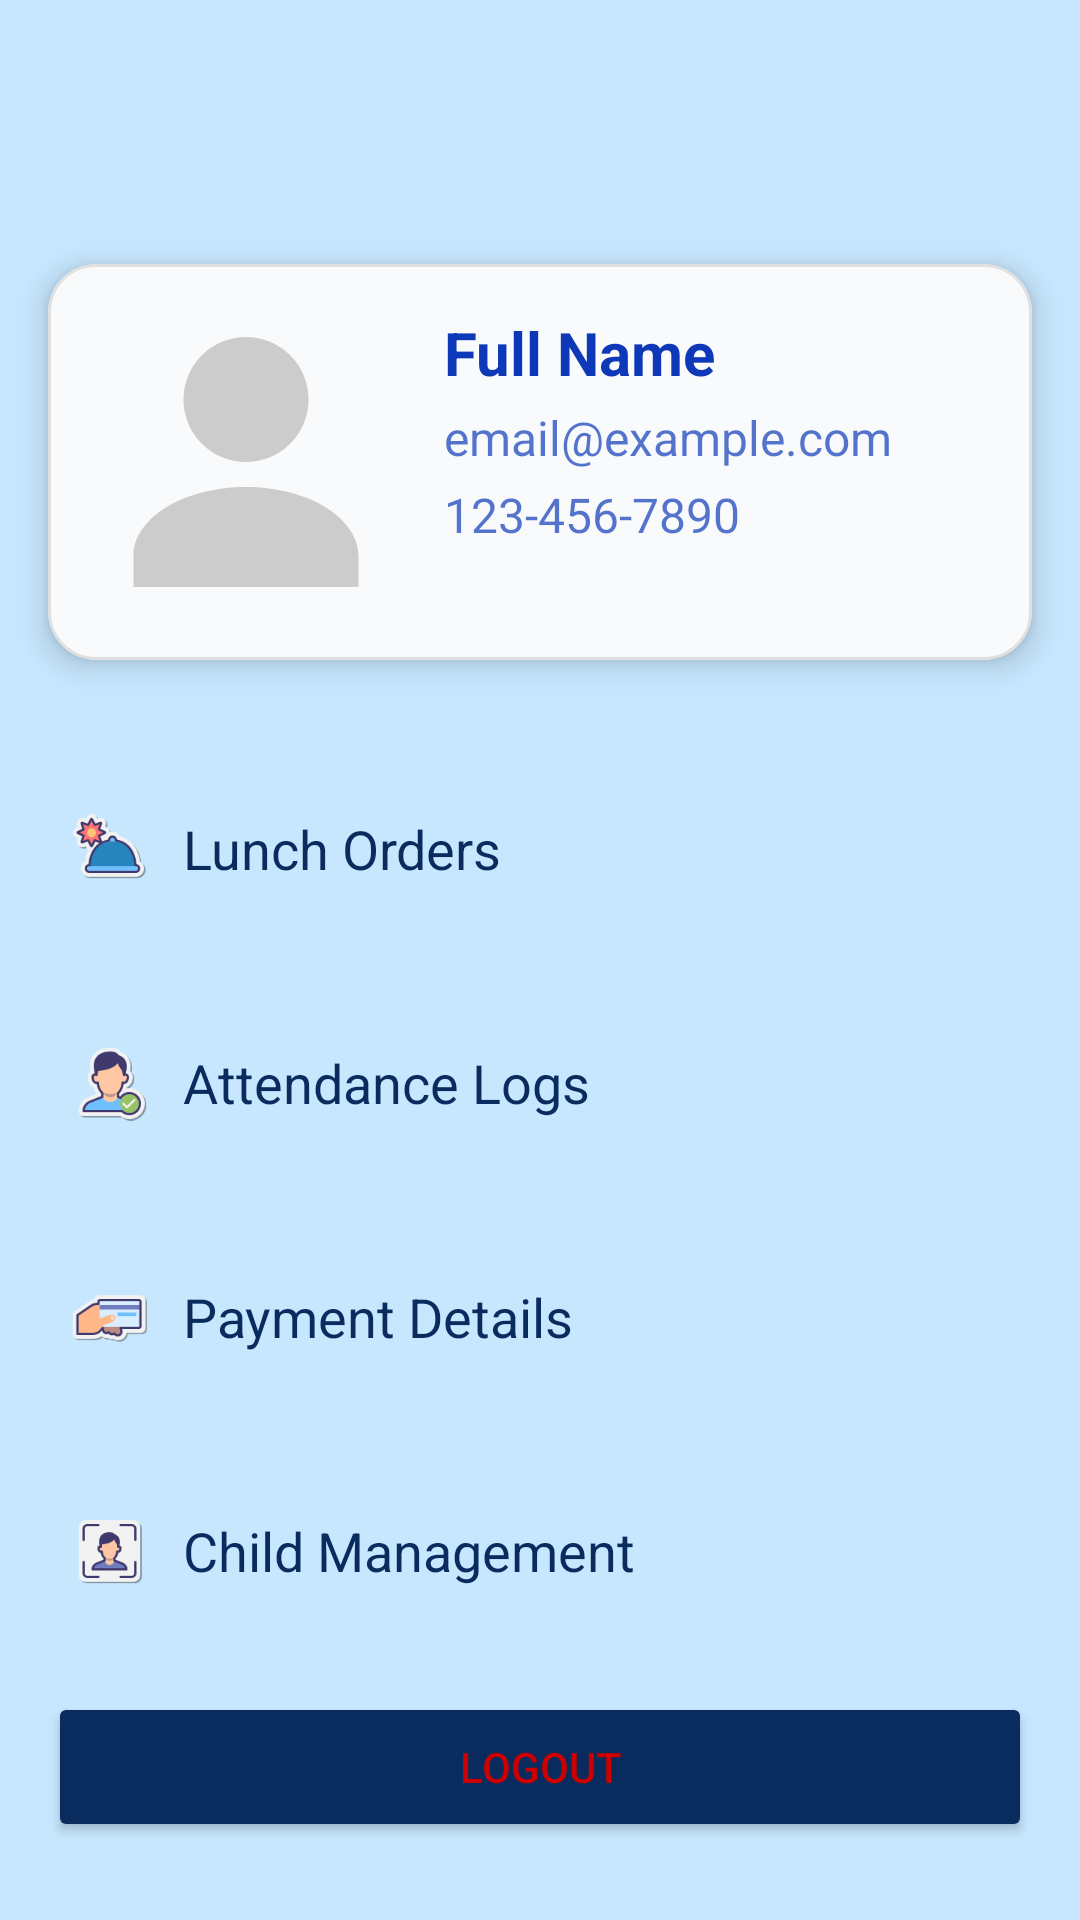

Write the Android layout XML for this screen, with the resource values it uses.
<!-- AndroidManifest.xml: application theme Theme.NurtureNest -->
<!-- res/layout/fragment_profile.xml -->
<?xml version="1.0" encoding="utf-8"?>
<androidx.constraintlayout.widget.ConstraintLayout
    xmlns:android="http://schemas.android.com/apk/res/android"
    xmlns:app="http://schemas.android.com/apk/res-auto"
    xmlns:tools="http://schemas.android.com/tools"
    android:layout_width="match_parent"
    android:layout_height="match_parent"
    android:background="?attr/colorBackground"
    android:fitsSystemWindows="true"
    android:paddingTop="?attr/actionBarSize"
    tools:context=".fragments.ProfileFragment">

    
    <com.google.android.material.card.MaterialCardView
        android:id="@+id/cardProfileInfo"
        android:layout_width="0dp"
        android:layout_height="wrap_content"
        android:layout_marginStart="16dp"
        android:layout_marginEnd="16dp"
        android:layout_marginTop="32dp"
        app:cardCornerRadius="16dp"
        app:cardElevation="6dp"
        app:strokeWidth="1dp"
        app:strokeColor="#E0E0E0"
        app:cardBackgroundColor="#F9FAFB"
        app:layout_constraintTop_toTopOf="parent"
        app:layout_constraintStart_toStartOf="parent"
        app:layout_constraintEnd_toEndOf="parent">

        <androidx.constraintlayout.widget.ConstraintLayout
            android:layout_width="match_parent"
            android:layout_height="wrap_content"
            android:padding="16dp">

            
            <ImageView
                android:id="@+id/ivProfilePic"
                android:layout_width="100dp"
                android:layout_height="100dp"
                android:src="@drawable/ic_profile_placeholder"
                android:contentDescription="Profile Picture"
                android:scaleType="centerCrop"
                android:background="@drawable/rounded_imageview"
                android:clickable="true"
                android:focusable="true"
                android:foreground="?attr/selectableItemBackgroundBorderless"
                app:layout_constraintTop_toTopOf="parent"
                app:layout_constraintStart_toStartOf="parent" />

            
            <TextView
                android:id="@+id/tvUserName"
                android:layout_width="0dp"
                android:layout_height="wrap_content"
                android:text="Full Name"
                android:textSize="20sp"
                android:textStyle="bold"
                android:textColor="@color/darkAccent"
                android:layout_marginStart="16dp"
                app:layout_constraintStart_toEndOf="@id/ivProfilePic"
                app:layout_constraintTop_toTopOf="@id/ivProfilePic"
                app:layout_constraintEnd_toEndOf="parent" />

            
            <TextView
                android:id="@+id/tvUserEmail"
                android:layout_width="0dp"
                android:layout_height="wrap_content"
                android:text="email@example.com"
                android:textSize="16sp"
                android:textColor="@color/darkAccent"
                android:alpha="0.7"
                android:layout_marginStart="16dp"
                android:layout_marginTop="4dp"
                app:layout_constraintStart_toEndOf="@id/ivProfilePic"
                app:layout_constraintTop_toBottomOf="@id/tvUserName"
                app:layout_constraintEnd_toEndOf="parent" />

            
            <TextView
                android:id="@+id/tvUserPhone"
                android:layout_width="0dp"
                android:layout_height="wrap_content"
                android:text="123-456-7890"
                android:textSize="16sp"
                android:textColor="@color/darkAccent"
                android:alpha="0.7"
                android:layout_marginStart="16dp"
                android:layout_marginTop="4dp"
                app:layout_constraintStart_toEndOf="@id/ivProfilePic"
                app:layout_constraintTop_toBottomOf="@id/tvUserEmail"
                app:layout_constraintEnd_toEndOf="parent" />

        </androidx.constraintlayout.widget.ConstraintLayout>
    </com.google.android.material.card.MaterialCardView>


    
    <LinearLayout
        android:id="@+id/btnLunchOrders"
        android:layout_width="0dp"
        android:layout_height="wrap_content"
        android:orientation="horizontal"
        android:gravity="center_vertical"
        android:paddingVertical="16dp"
        android:background="?attr/selectableItemBackground"
        android:layout_marginTop="32dp"
        android:layout_marginStart="24dp"
        android:layout_marginEnd="24dp"
        android:clickable="true"
        android:focusable="true"
        app:layout_constraintTop_toBottomOf="@id/cardProfileInfo"
        app:layout_constraintStart_toStartOf="parent"
        app:layout_constraintEnd_toEndOf="parent">

        <ImageView
            android:id="@+id/ic_lunch"
            android:layout_width="25dp"
            android:layout_height="30dp"
            android:contentDescription="Lunch Orders Icon"
            android:src="@drawable/ic_lunch" />

        <TextView
            android:id="@+id/tvLunchOrders"
            android:layout_width="309dp"
            android:layout_height="wrap_content"
            android:layout_marginStart="12dp"
            android:text="Lunch Orders"
            android:textColor="?attr/colorPrimary"
            android:textSize="18sp" />
    </LinearLayout>

    
    <LinearLayout
        android:id="@+id/btnAttendanceLogs"
        android:layout_width="0dp"
        android:layout_height="wrap_content"
        android:orientation="horizontal"
        android:gravity="center_vertical"
        android:paddingVertical="16dp"
        android:background="?attr/selectableItemBackground"
        android:layout_marginTop="16dp"
        android:layout_marginStart="24dp"
        android:layout_marginEnd="24dp"
        android:clickable="true"
        android:focusable="true"
        app:layout_constraintTop_toBottomOf="@id/btnLunchOrders"
        app:layout_constraintStart_toStartOf="parent"
        app:layout_constraintEnd_toEndOf="parent">

        <ImageView
            android:id="@+id/ic_attendance"
            android:layout_width="25dp"
            android:layout_height="30dp"
            android:src="@drawable/ic_attendance"
            android:contentDescription="Attendance Logs Icon" />

        <TextView
            android:id="@+id/tvAttendanceLogs"
            android:layout_width="312dp"
            android:layout_height="wrap_content"
            android:layout_marginStart="12dp"
            android:text="Attendance Logs"
            android:textColor="?attr/colorPrimary"
            android:textSize="18sp" />
    </LinearLayout>

    
    <LinearLayout
        android:id="@+id/btnPaymentDetails"
        android:layout_width="0dp"
        android:layout_height="wrap_content"
        android:orientation="horizontal"
        android:gravity="center_vertical"
        android:paddingVertical="16dp"
        android:background="?attr/selectableItemBackground"
        android:layout_marginTop="16dp"
        android:layout_marginStart="24dp"
        android:layout_marginEnd="24dp"
        android:clickable="true"
        android:focusable="true"
        app:layout_constraintTop_toBottomOf="@id/btnAttendanceLogs"
        app:layout_constraintStart_toStartOf="parent"
        app:layout_constraintEnd_toEndOf="parent">

        <ImageView
            android:id="@+id/ic_payment"
            android:layout_width="25dp"
            android:layout_height="30dp"
            android:src="@drawable/ic_payment"
            android:contentDescription="Payment Details Icon"/>

        <TextView
            android:id="@+id/tvPaymentDetails"
            android:layout_width="309dp"
            android:layout_height="wrap_content"
            android:layout_marginStart="12dp"
            android:text="Payment Details"
            android:textColor="?attr/colorPrimary"
            android:textSize="18sp" />
    </LinearLayout>

    
    <LinearLayout
        android:id="@+id/btnChildManagement"
        android:layout_width="0dp"
        android:layout_height="wrap_content"
        android:orientation="horizontal"
        android:gravity="center_vertical"
        android:paddingVertical="16dp"
        android:background="?attr/selectableItemBackground"
        android:layout_marginTop="16dp"
        android:layout_marginStart="24dp"
        android:layout_marginEnd="24dp"
        android:clickable="true"
        android:focusable="true"
        app:layout_constraintTop_toBottomOf="@id/btnPaymentDetails"
        app:layout_constraintStart_toStartOf="parent"
        app:layout_constraintEnd_toEndOf="parent">

        <ImageView
            android:id="@+id/ic_child"
            android:layout_width="25dp"
            android:layout_height="30dp"
            android:src="@drawable/ic_child"
            android:contentDescription="Child Management Icon" />

        <TextView
            android:id="@+id/tvChildManagement"
            android:layout_width="312dp"
            android:layout_height="wrap_content"
            android:layout_marginStart="12dp"
            android:text="Child Management"
            android:textColor="?attr/colorPrimary"
            android:textSize="18sp" />
    </LinearLayout>

    
    <Button
        android:id="@+id/btnLogout"
        android:layout_width="0dp"
        android:layout_height="50dp"
        android:layout_margin="16dp"
        android:text="Logout"
        android:textColor="@android:color/holo_red_dark"
        android:backgroundTint="?attr/colorPrimary"
        app:layout_constraintTop_toBottomOf="@id/btnChildManagement"
        app:layout_constraintStart_toStartOf="parent"
        app:layout_constraintEnd_toEndOf="parent"/>

</androidx.constraintlayout.widget.ConstraintLayout>
<!-- resources referenced by this layout -->
<resources>
  <color name="darkAccent">#0D38B8</color>
  <!-- drawable ic_attendance: png bitmap (drawable, 4916 bytes) -->
  <!-- drawable ic_child: png bitmap (drawable, 2492 bytes) -->
  <!-- drawable ic_lunch: png bitmap (drawable, 4580 bytes) -->
  <!-- drawable ic_payment: png bitmap (drawable, 2707 bytes) -->
  <!-- drawable ic_profile_placeholder (drawable) -->
  <vector xmlns:android="http://schemas.android.com/apk/res/android"
      android:width="100dp"
      android:height="100dp"
      android:viewportWidth="24"
      android:viewportHeight="24">
      <path
          android:fillColor="#CCCCCC"
          android:pathData="M12,12a5,5 0 1,0 0,-10a5,5 0 0,0 0,10zM12,14c-5,0 -9,2.5 -9,5.5v2.5h18v-2.5c0,-3 -4,-5.5 -9,-5.5z"/>
  </vector>
  <style name="Theme.NurtureNest" parent="Theme.MaterialComponents.DayNight.NoActionBar">
          <item name="colorPrimary">#0A2B5D</item>
          <item name="colorOnPrimary">#FFFFFF</item>
          <item name="colorSurface">#000000</item>
          <item name="colorOnSurface">#FFFFFF</item>
          <item name="colorBackground">#C7E7FF</item>
          <item name="colorOnBackground">#1A1A1A</item>
          <item name="android:windowBackground">#C7E7FF</item>
          <item name="TextColor">#000000</item>
      </style>
</resources>
